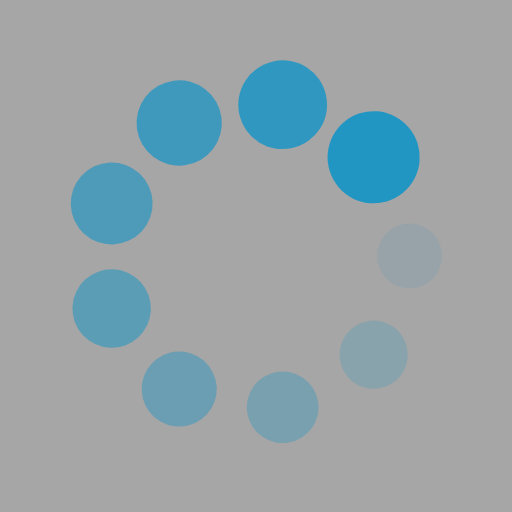
t = 0.00 s
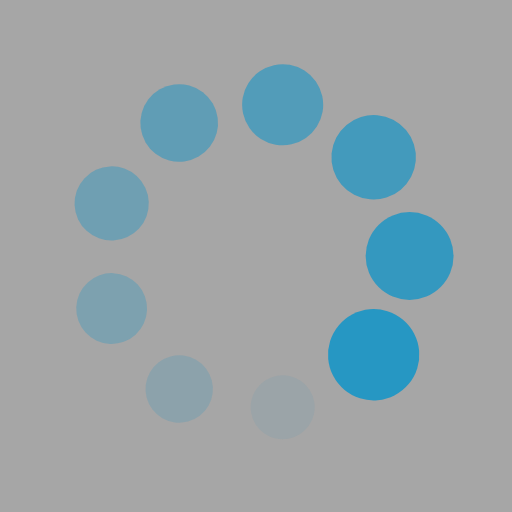
t = 0.25 s
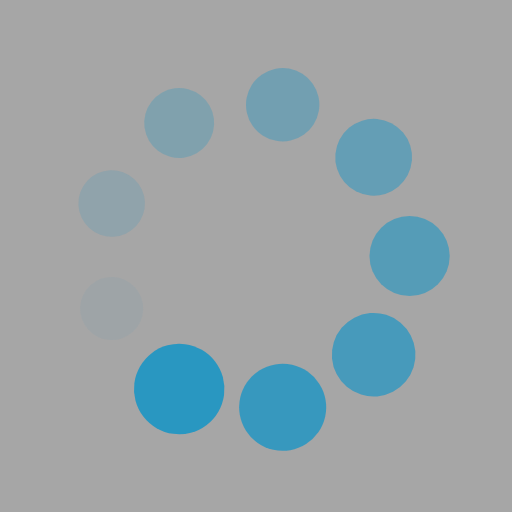
t = 0.49 s
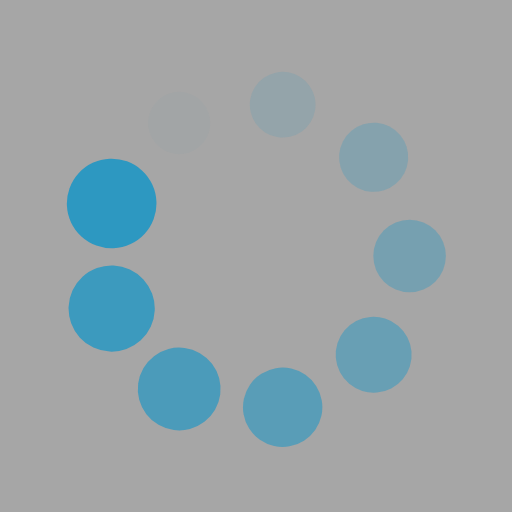
t = 0.74 s

The animated SVG that drew these frames (rendered in a browser with its animation timeline set to each time). Animation: 18 SMIL elements (animate=9,animateTransform=9); one cycle of 0.98 s, repeats indefinitely.

<?xml version="1.0" encoding="utf-8"?>
<svg xmlns="http://www.w3.org/2000/svg" xmlns:xlink="http://www.w3.org/1999/xlink" style="margin: auto; background: rgb(166, 166, 166); display: block; shape-rendering: auto;" width="264px" height="264px" viewBox="0 0 100 100" preserveAspectRatio="xMidYMid">
<g transform="translate(80,50)">
<g transform="rotate(0)">
<circle cx="0" cy="0" r="6" fill="#2296c3" fill-opacity="1">
  <animateTransform attributeName="transform" type="scale" begin="-0.8714596949891068s" values="1.5 1.5;1 1" keyTimes="0;1" dur="0.9803921568627451s" repeatCount="indefinite"></animateTransform>
  <animate attributeName="fill-opacity" keyTimes="0;1" dur="0.9803921568627451s" repeatCount="indefinite" values="1;0" begin="-0.8714596949891068s"></animate>
</circle>
</g>
</g><g transform="translate(72.98133329356934,69.28362829059617)">
<g transform="rotate(40)">
<circle cx="0" cy="0" r="6" fill="#2296c3" fill-opacity="0.8888888888888888">
  <animateTransform attributeName="transform" type="scale" begin="-0.7625272331154684s" values="1.5 1.5;1 1" keyTimes="0;1" dur="0.9803921568627451s" repeatCount="indefinite"></animateTransform>
  <animate attributeName="fill-opacity" keyTimes="0;1" dur="0.9803921568627451s" repeatCount="indefinite" values="1;0" begin="-0.7625272331154684s"></animate>
</circle>
</g>
</g><g transform="translate(55.20944533000791,79.54423259036625)">
<g transform="rotate(80)">
<circle cx="0" cy="0" r="6" fill="#2296c3" fill-opacity="0.7777777777777778">
  <animateTransform attributeName="transform" type="scale" begin="-0.6535947712418301s" values="1.5 1.5;1 1" keyTimes="0;1" dur="0.9803921568627451s" repeatCount="indefinite"></animateTransform>
  <animate attributeName="fill-opacity" keyTimes="0;1" dur="0.9803921568627451s" repeatCount="indefinite" values="1;0" begin="-0.6535947712418301s"></animate>
</circle>
</g>
</g><g transform="translate(35.00000000000001,75.98076211353316)">
<g transform="rotate(119.99999999999999)">
<circle cx="0" cy="0" r="6" fill="#2296c3" fill-opacity="0.6666666666666666">
  <animateTransform attributeName="transform" type="scale" begin="-0.5446623093681917s" values="1.5 1.5;1 1" keyTimes="0;1" dur="0.9803921568627451s" repeatCount="indefinite"></animateTransform>
  <animate attributeName="fill-opacity" keyTimes="0;1" dur="0.9803921568627451s" repeatCount="indefinite" values="1;0" begin="-0.5446623093681917s"></animate>
</circle>
</g>
</g><g transform="translate(21.80922137642275,60.260604299770065)">
<g transform="rotate(160)">
<circle cx="0" cy="0" r="6" fill="#2296c3" fill-opacity="0.5555555555555556">
  <animateTransform attributeName="transform" type="scale" begin="-0.4357298474945534s" values="1.5 1.5;1 1" keyTimes="0;1" dur="0.9803921568627451s" repeatCount="indefinite"></animateTransform>
  <animate attributeName="fill-opacity" keyTimes="0;1" dur="0.9803921568627451s" repeatCount="indefinite" values="1;0" begin="-0.4357298474945534s"></animate>
</circle>
</g>
</g><g transform="translate(21.809221376422748,39.73939570022994)">
<g transform="rotate(200)">
<circle cx="0" cy="0" r="6" fill="#2296c3" fill-opacity="0.4444444444444444">
  <animateTransform attributeName="transform" type="scale" begin="-0.32679738562091504s" values="1.5 1.5;1 1" keyTimes="0;1" dur="0.9803921568627451s" repeatCount="indefinite"></animateTransform>
  <animate attributeName="fill-opacity" keyTimes="0;1" dur="0.9803921568627451s" repeatCount="indefinite" values="1;0" begin="-0.32679738562091504s"></animate>
</circle>
</g>
</g><g transform="translate(34.999999999999986,24.019237886466847)">
<g transform="rotate(239.99999999999997)">
<circle cx="0" cy="0" r="6" fill="#2296c3" fill-opacity="0.3333333333333333">
  <animateTransform attributeName="transform" type="scale" begin="-0.2178649237472767s" values="1.5 1.5;1 1" keyTimes="0;1" dur="0.9803921568627451s" repeatCount="indefinite"></animateTransform>
  <animate attributeName="fill-opacity" keyTimes="0;1" dur="0.9803921568627451s" repeatCount="indefinite" values="1;0" begin="-0.2178649237472767s"></animate>
</circle>
</g>
</g><g transform="translate(55.209445330007895,20.455767409633758)">
<g transform="rotate(280)">
<circle cx="0" cy="0" r="6" fill="#2296c3" fill-opacity="0.2222222222222222">
  <animateTransform attributeName="transform" type="scale" begin="-0.10893246187363835s" values="1.5 1.5;1 1" keyTimes="0;1" dur="0.9803921568627451s" repeatCount="indefinite"></animateTransform>
  <animate attributeName="fill-opacity" keyTimes="0;1" dur="0.9803921568627451s" repeatCount="indefinite" values="1;0" begin="-0.10893246187363835s"></animate>
</circle>
</g>
</g><g transform="translate(72.98133329356934,30.716371709403813)">
<g transform="rotate(320)">
<circle cx="0" cy="0" r="6" fill="#2296c3" fill-opacity="0.1111111111111111">
  <animateTransform attributeName="transform" type="scale" begin="0s" values="1.5 1.5;1 1" keyTimes="0;1" dur="0.9803921568627451s" repeatCount="indefinite"></animateTransform>
  <animate attributeName="fill-opacity" keyTimes="0;1" dur="0.9803921568627451s" repeatCount="indefinite" values="1;0" begin="0s"></animate>
</circle>
</g>
</g>
<!-- [ldio] generated by https://loading.io/ --></svg>